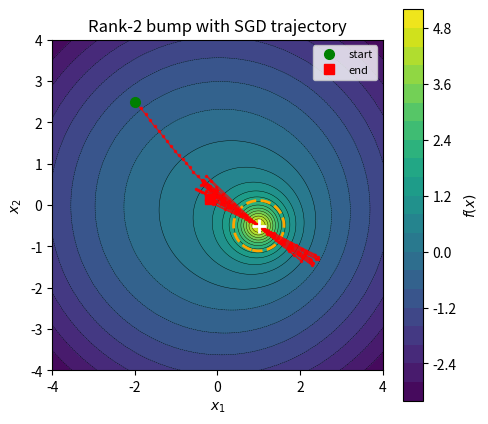

The script that saved this image:
#!/usr/bin/env python3
"""Contour plot of a single rank-2 bump with SGD trace and edge-of-stability ring."""

import numpy as np
import matplotlib.pyplot as plt

b = 5.0
c = np.array([1.0, -0.5])
lam = 0.1
a = 4.0
A = a * np.eye(2)

def f(xy):
    d = xy - c
    q = 1 + d @ A @ d
    return b / q - lam * (xy @ xy)

def grad_f(xy):
    d = xy - c
    q = 1 + d @ A @ d
    return -b * 2 * A @ d / q**2 - 2 * lam * xy

def hessian_f(xy):
    """Hessian of f = b/q - lam|x|^2 where q = 1 + (x-c)'A(x-c)."""
    d = xy - c
    q = 1 + d @ A @ d
    grad_q = 2 * A @ d
    H = (b / q**2) * (2 / q * np.outer(grad_q, grad_q) - 2 * A) - 2 * lam * np.eye(2)
    return H

def max_curvature(xy):
    """Max eigenvalue of -Hessian (curvature for ascent)."""
    H = hessian_f(xy)
    return np.max(np.linalg.eigvalsh(-H))

# SGD: gradient ascent with noise, fixed learning rate
np.random.seed(7)
eta = 0.3
path = [np.array([-2.0, 2.5])]
for _ in range(200):
    g = grad_f(path[-1]) + np.random.normal(0, 0.03, size=2)
    path.append(path[-1] + eta * g)
path = np.array(path)

grid = np.linspace(-4, 4, 300)
X, Y = np.meshgrid(grid, grid)
dx = X - c[0]
dy = Y - c[1]
quad = A[0,0]*dx**2 + (A[0,1]+A[1,0])*dx*dy + A[1,1]*dy**2
F = b / (1 + quad) - lam * (X**2 + Y**2)

# Compute max curvature on the grid for the edge-of-stability contour
curv = np.zeros_like(F)
for i in range(len(grid)):
    for j in range(len(grid)):
        curv[i, j] = max_curvature(np.array([grid[j], grid[i]]))

eos_threshold = 2 / eta

fig, ax = plt.subplots(figsize=(5, 4.5))
cs = ax.contourf(X, Y, F, levels=20, cmap='viridis')
ax.contour(X, Y, F, levels=20, colors='k', linewidths=0.3)
fig.colorbar(cs, ax=ax, label='$f(x)$')
# Edge of stability ring
ax.contour(X, Y, curv, levels=[eos_threshold], colors='orange',
           linewidths=2, linestyles='--')
ax.plot(path[:,0], path[:,1], 'r.-', markersize=3, linewidth=0.8, alpha=0.8)
ax.plot(path[0,0], path[0,1], 'go', markersize=7, zorder=5, label='start')
ax.plot(path[-1,0], path[-1,1], 'rs', markersize=7, zorder=5, label='end')
ax.plot(*c, 'w+', markersize=10, markeredgewidth=2)
ax.set_xlabel('$x_1$')
ax.set_ylabel('$x_2$')
ax.set_title('Rank-2 bump with SGD trajectory')
ax.set_aspect('equal')
ax.legend(fontsize=8, loc='upper right')
fig.tight_layout()
fig.savefig('fig_rank2.pdf')
